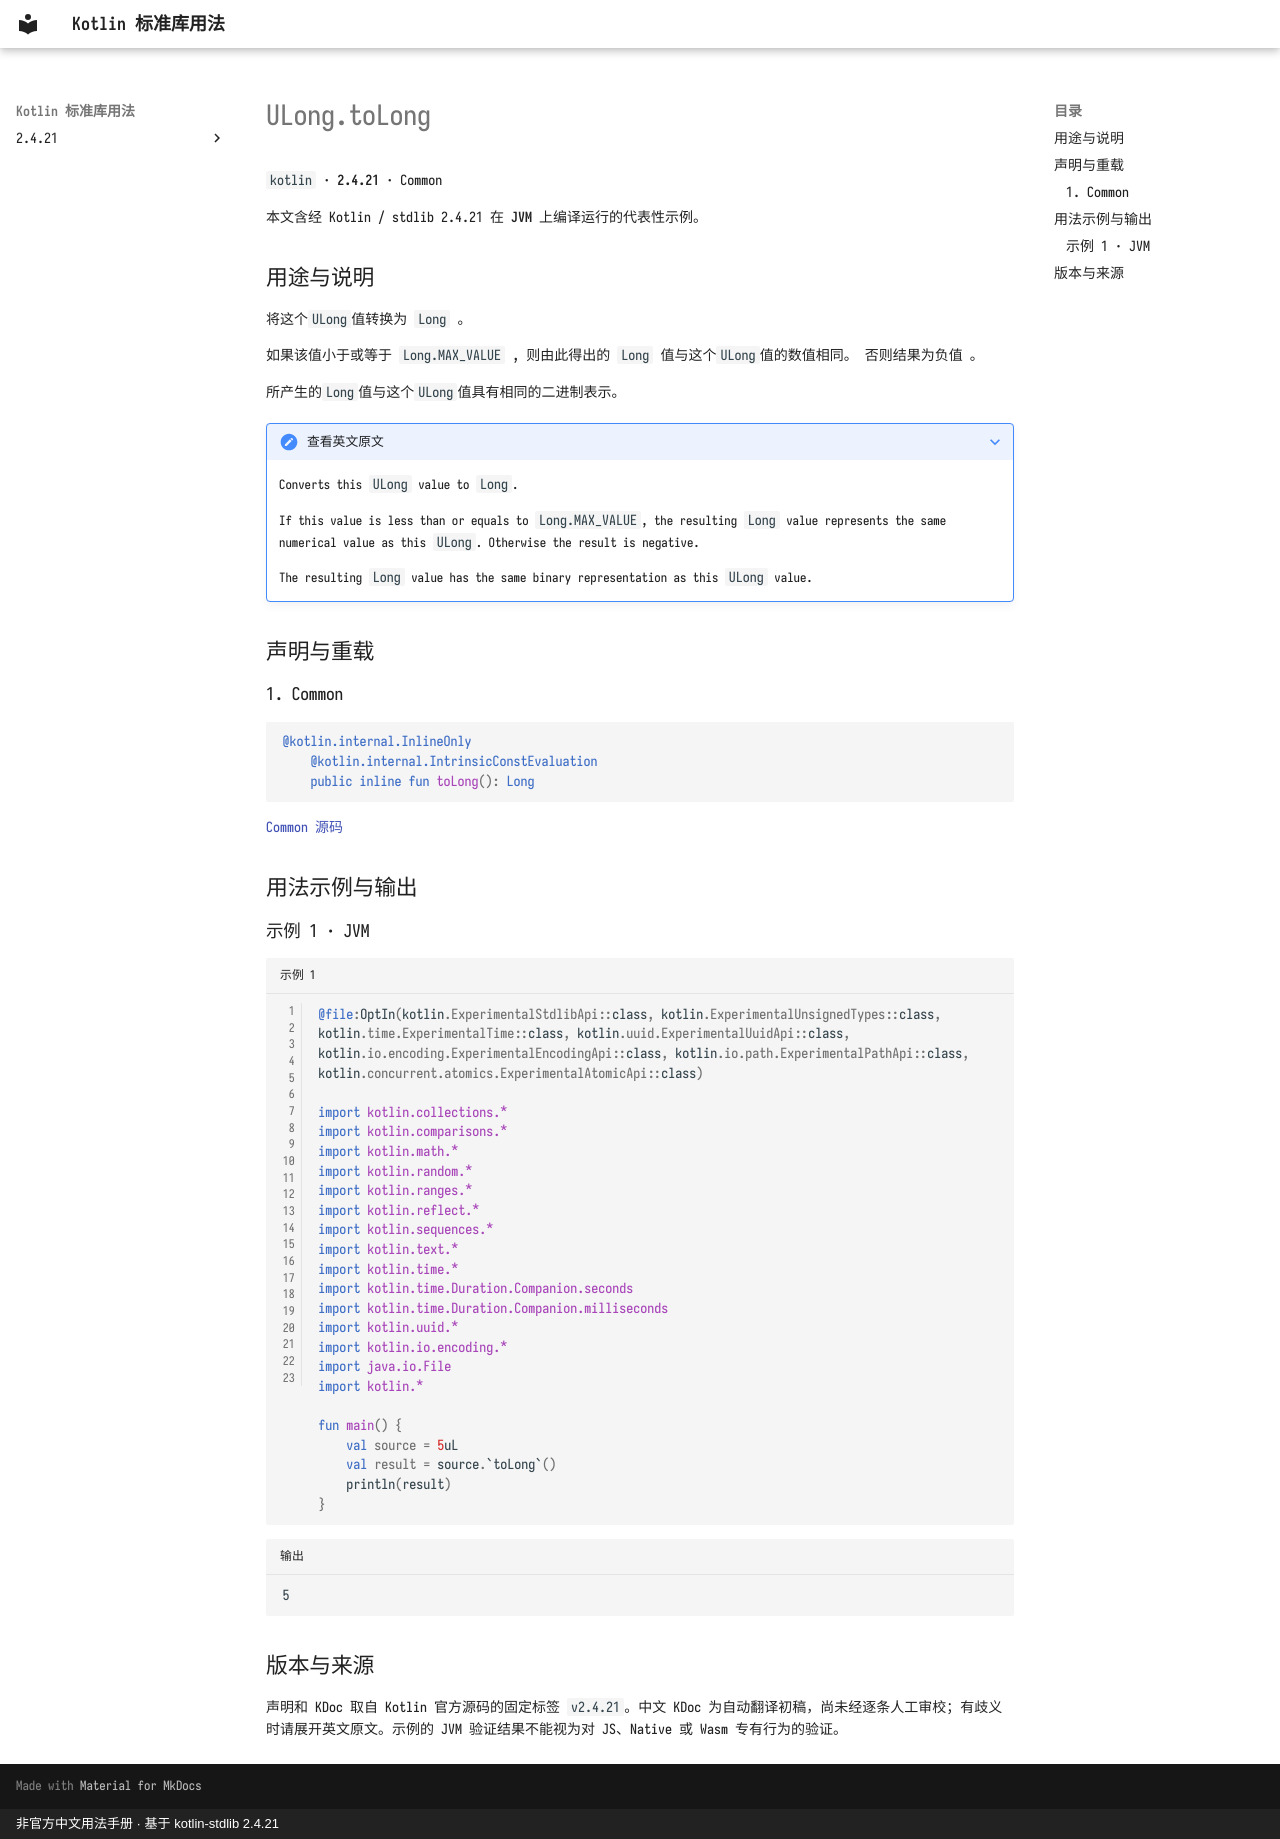

repository: oooooooko/kotlin-stdlib-docs · page: zh/api/kotlin/ulong-tolong--39f25e77/index.html · generator: mkdocs · copyright: 非官方中文用法手册 · 基于 kotlin-stdlib 2.4.21

# ULong.toLong

`kotlin` · **2.4.21** · Common

本文含经 Kotlin / stdlib 2.4.21 在 **JVM** 上编译运行的代表性示例。

## 用途与说明

将这个`ULong`值转换为 `Long` 。

如果该值小于或等于 `Long.MAX_VALUE` , 则由此得出的 `Long` 值与这个`ULong`值的数值相同。 否则结果为负值 。

所产生的`Long`值与这个`ULong`值具有相同的二进制表示。

??? note "查看英文原文"

    Converts this `ULong` value to `Long`.
    
    If this value is less than or equals to `Long.MAX_VALUE`, the resulting `Long` value represents
    the same numerical value as this `ULong`. Otherwise the result is negative.
    
    The resulting `Long` value has the same binary representation as this `ULong` value.

## 声明与重载

### 1. Common

```kotlin
@kotlin.internal.InlineOnly
    @kotlin.internal.IntrinsicConstEvaluation
    public inline fun toLong(): Long
```

[Common 源码](https://github.com/JetBrains/kotlin/blob/v2.4.21/libraries/stdlib/unsigned/src/kotlin/ULong.kt#L363)

## 用法示例与输出

### 示例 1 · JVM

```kotlin title="示例 1" linenums="1"
@file:OptIn(kotlin.ExperimentalStdlibApi::class, kotlin.ExperimentalUnsignedTypes::class, kotlin.time.ExperimentalTime::class, kotlin.uuid.ExperimentalUuidApi::class, kotlin.io.encoding.ExperimentalEncodingApi::class, kotlin.io.path.ExperimentalPathApi::class, kotlin.concurrent.atomics.ExperimentalAtomicApi::class)

import kotlin.collections.*
import kotlin.comparisons.*
import kotlin.math.*
import kotlin.random.*
import kotlin.ranges.*
import kotlin.reflect.*
import kotlin.sequences.*
import kotlin.text.*
import kotlin.time.*
import kotlin.time.Duration.Companion.seconds
import kotlin.time.Duration.Companion.milliseconds
import kotlin.uuid.*
import kotlin.io.encoding.*
import java.io.File
import kotlin.*

fun main() {
    val source = 5uL
    val result = source.`toLong`()
    println(result)
}
```

```text title="输出"
5
```

## 版本与来源

声明和 KDoc 取自 Kotlin 官方源码的固定标签 `v2.4.21`。中文 KDoc 为自动翻译初稿，尚未经逐条人工审校；有歧义时请展开英文原文。示例的 JVM 验证结果不能视为对 JS、Native 或 Wasm 专有行为的验证。
